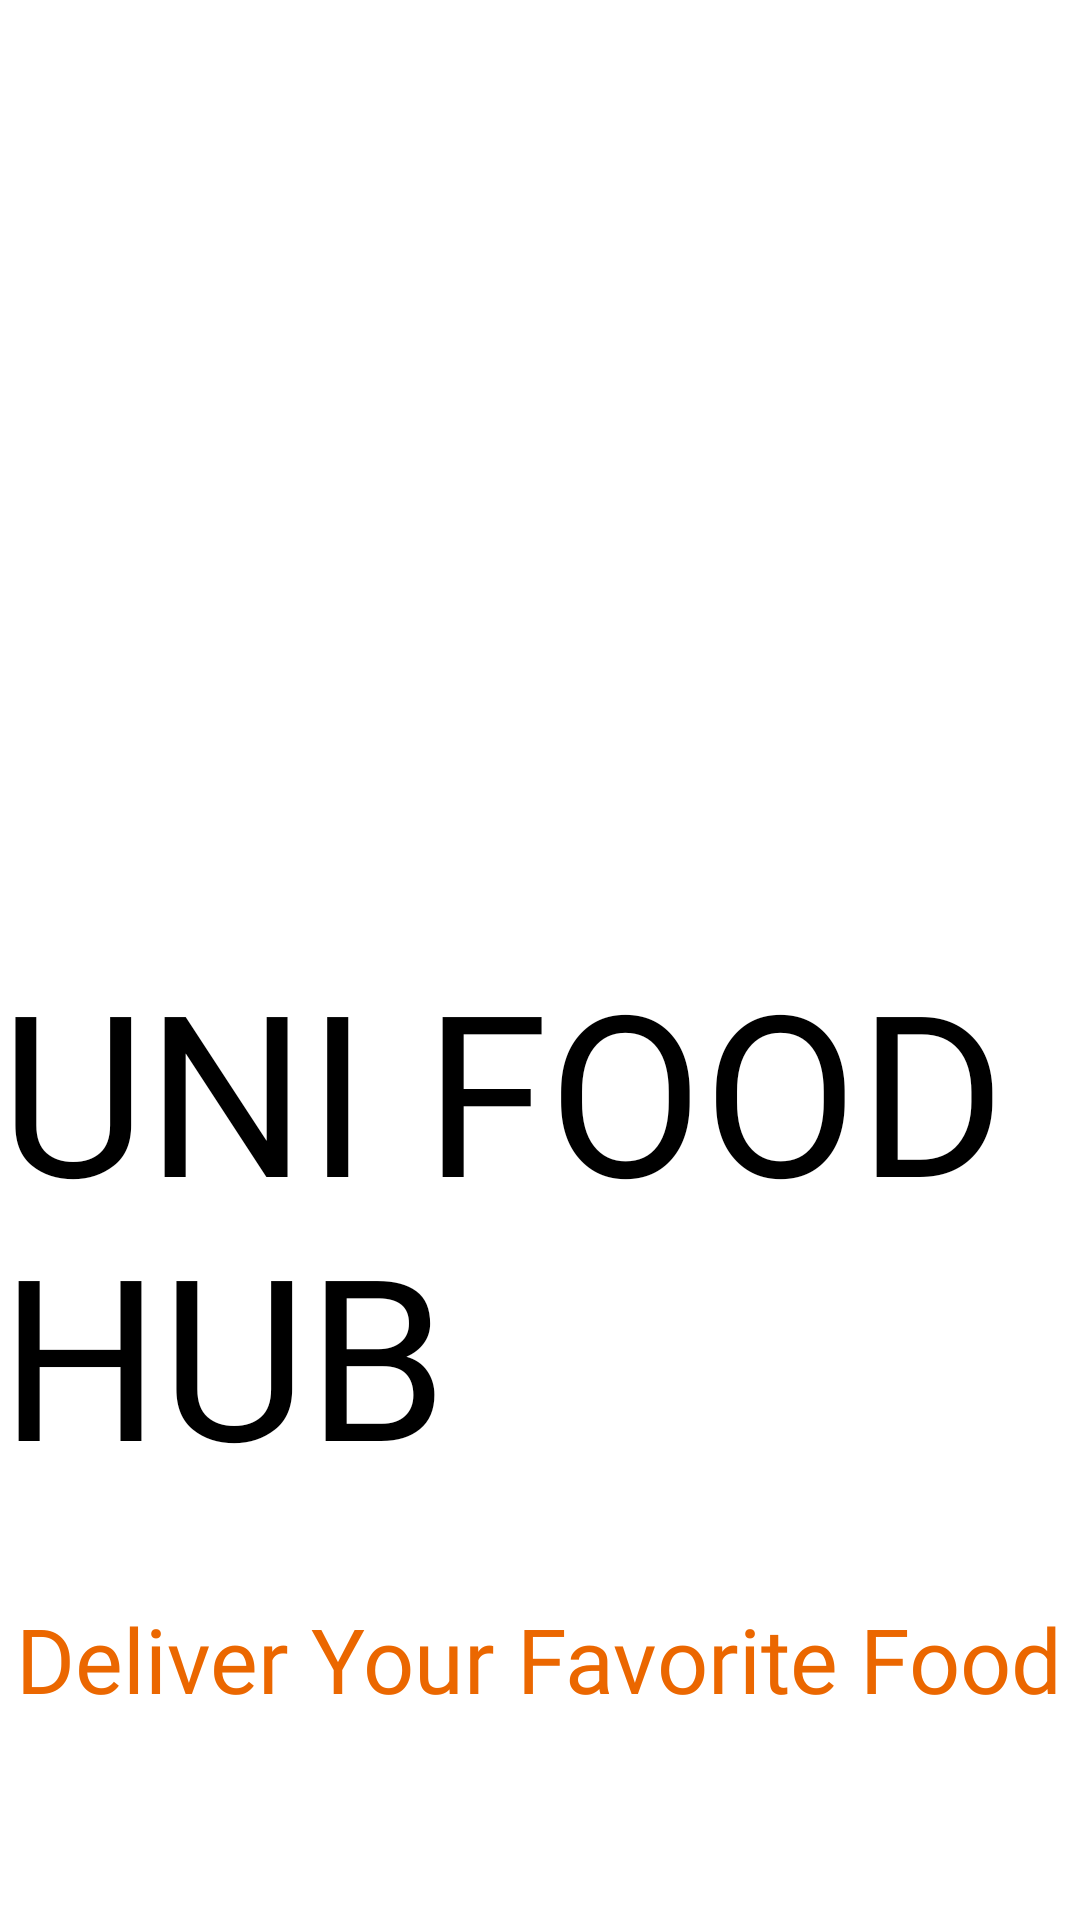

Write the Android layout XML for this screen, with the resource values it uses.
<!-- AndroidManifest.xml: application theme Theme.WavesOfFood -->
<!-- res/layout/activity_splash_screen.xml -->
<?xml version="1.0" encoding="utf-8"?>
<androidx.constraintlayout.widget.ConstraintLayout xmlns:android="http://schemas.android.com/apk/res/android"
    xmlns:app="http://schemas.android.com/apk/res-auto"
    xmlns:tools="http://schemas.android.com/tools"
    android:id="@+id/main"
    android:layout_width="match_parent"
    android:layout_height="match_parent"
    android:background="@color/white"
    tools:context=".SplashScreen">

    <ImageView
        android:id="@+id/imageView"
        android:layout_width="200dp"
        android:layout_height="200dp"
        android:layout_marginTop="88dp"
        app:layout_constraintEnd_toEndOf="parent"
        app:layout_constraintHorizontal_bias="0.497"
        app:layout_constraintStart_toStartOf="parent"
        app:layout_constraintTop_toTopOf="parent"
        app:srcCompat="@drawable/logo_trial2" />

    <TextView
        android:id="@+id/textView"
        android:layout_width="wrap_content"
        android:layout_height="wrap_content"
        android:layout_marginTop="25dp"
        android:fontFamily="@font/brunson"
        android:text="UNI FOOD HUB"
        android:textSize="75dp"
        app:layout_constraintEnd_toEndOf="@+id/imageView"
        app:layout_constraintStart_toStartOf="@+id/imageView"
        app:layout_constraintTop_toBottomOf="@+id/imageView" />

    <TextView
        android:id="@+id/textView2"
        android:layout_width="wrap_content"
        android:layout_height="wrap_content"
        android:layout_marginTop="32dp"
        android:text="Deliver Your Favorite Food"
        android:fontFamily="@font/foodpacker"
        android:textSize="30sp"
        android:textColor="#eb6700"
        app:layout_constraintEnd_toEndOf="@+id/textView"
        app:layout_constraintHorizontal_bias="0.507"
        app:layout_constraintStart_toStartOf="@+id/textView"
        app:layout_constraintTop_toBottomOf="@+id/textView" />
</androidx.constraintlayout.widget.ConstraintLayout>
<!-- resources referenced by this layout -->
<resources>
  <color name="white">#FFFFFFFF</color>
</resources>
